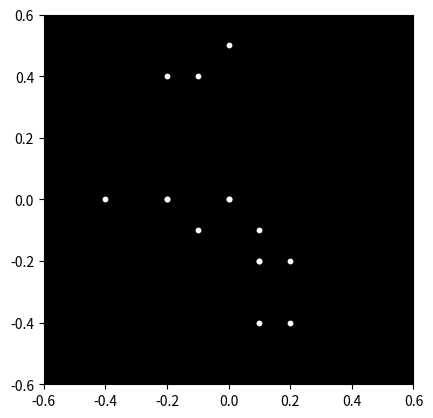

Python code for this plot:

import numpy as np
import matplotlib.pyplot as plt
import matplotlib.animation as animation

# Define the number of point-lights
n_points = 15

# Define the number of frames in the animation
n_frames = 100

# Define the position of the point-lights at each frame
positions = np.zeros((n_frames, n_points, 2))

# Define the initial positions of the point-lights
# Head, shoulders, elbows, hands, hips, knees, ankles
initial_positions = np.array([
    [0.0, 0.5],  # Head
    [-0.2, 0.4], [-0.1, 0.4],  # Shoulders
    [-0.3, 0.2], [-0.1, 0.2],  # Elbows
    [-0.4, 0.0], [-0.2, 0.0],  # Hands
    [0.0, 0.0],  # Hips
    [0.1, -0.2], [0.2, -0.2],  # Knees
    [0.1, -0.4], [0.2, -0.4],  # Ankles
    [0.0, -0.1], [0.1, -0.1], [-0.1, -0.1]  # Additional points for the body
])

# Define the movement of the point-lights
for i in range(n_frames):
    angle = i / n_frames * np.pi * 2
    positions[i] = initial_positions.copy()

    # Move the arms and legs
    positions[i, 3] = [-0.4 + 0.1 * np.sin(angle), 0.0]  # Left hand
    positions[i, 4] = [-0.2 + 0.1 * np.sin(angle), 0.0]  # Right hand
    positions[i, 9] = [0.1 + 0.1 * np.sin(angle), -0.2]  # Left knee
    positions[i, 10] = [0.2 + 0.1 * np.sin(angle), -0.2]  # Right knee
    positions[i, 11] = [0.1 + 0.1 * np.sin(angle), -0.4]  # Left ankle
    positions[i, 12] = [0.2 + 0.1 * np.sin(angle), -0.4]  # Right ankle

    # Move the hips and shoulders
    positions[i, 5] = [0.0 + 0.05 * np.sin(angle), 0.0]  # Hips
    positions[i, 1] = [-0.2 + 0.05 * np.sin(angle), 0.4]  # Left shoulder
    positions[i, 2] = [-0.1 + 0.05 * np.sin(angle), 0.4]  # Right shoulder

    # Move the head
    positions[i, 0] = [0.0 + 0.01 * np.sin(angle), 0.5]  # Head

# Create the figure and axis
fig, ax = plt.subplots()
ax.set_xlim(-0.6, 0.6)
ax.set_ylim(-0.6, 0.6)
ax.set_aspect('equal')
ax.set_facecolor('black')

# Initialize the plot
scatter = ax.scatter(positions[0, :, 0], positions[0, :, 1], s=10, color='white')

# Animation function
def animate(i):
    scatter.set_offsets(positions[i])
    return scatter,

# Create the animation
ani = animation.FuncAnimation(fig, animate, frames=n_frames, interval=50)

plt.show()
